Dataset: dataset_processed (GitHub, kenah19/ImageProcessingPCB). Classes: missing hole, mouse bite, open circuit, short, spur, spurious copper.

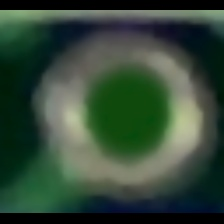
Label: missing hole

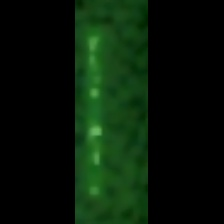
Label: spurious copper

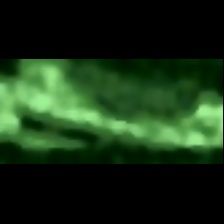
Label: mouse bite

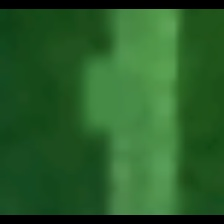
Label: spur

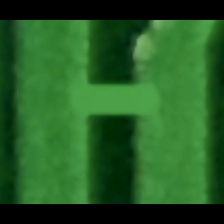
Label: short

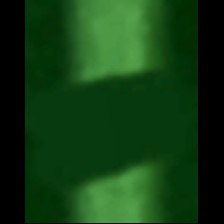
Label: open circuit
